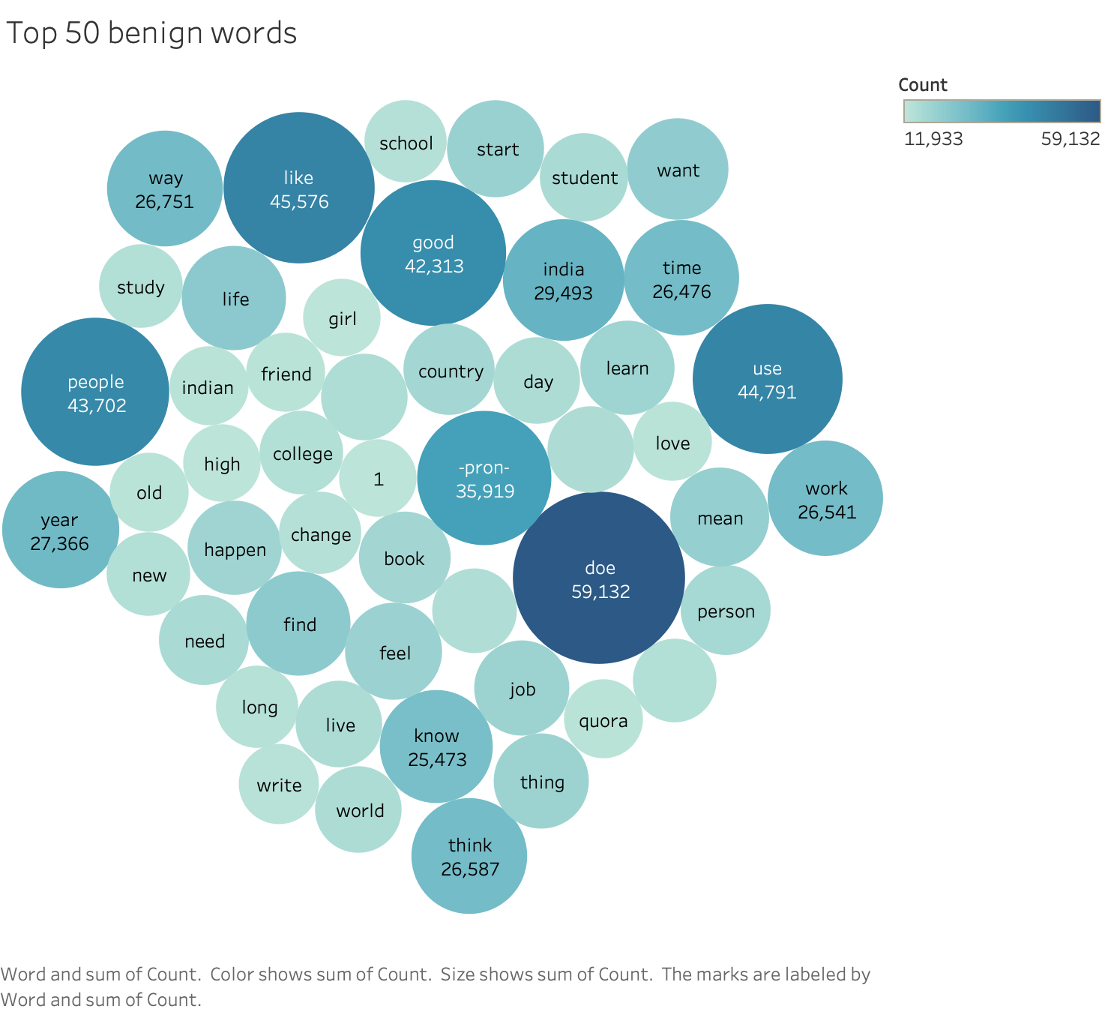

Data behind this chart, as committed beside it:
, word, count
0, doe, 59132
1, like, 45576
2, use, 44791
3, people, 43702
4, good, 42313
5, -pron-, 35919
6, india, 29493
7, year, 27366
8, way, 26751
9, think, 26587
10, work, 26541
11, time, 26476
12, know, 25473
13, life, 21707
14, find, 21376
15, want, 20573
16, mean, 19529
17, start, 18788
18, feel, 18462
19, job, 18107
20, thing, 18073
21, learn, 17709
22, happen, 17577
23, book, 16825
24, country, 16607
25, person, 16137
26, need, 15737
27, student, 15543
28, world, 14949
29, day, 14931
30, live, 14898
31, difference, 14718
32, company, 14636
33, engineer, 14300
34, new, 13960
35, study, 13948
36, possible, 13939
37, college, 13862
38, school, 13493
39, change, 13466
40, long, 13181
41, write, 12828
42, quora, 12458
43, indian, 12447
44, old, 12411
45, love, 12391
46, friend, 12341
47, girl, 12074
48, high, 11977
49, ?1, 11933
